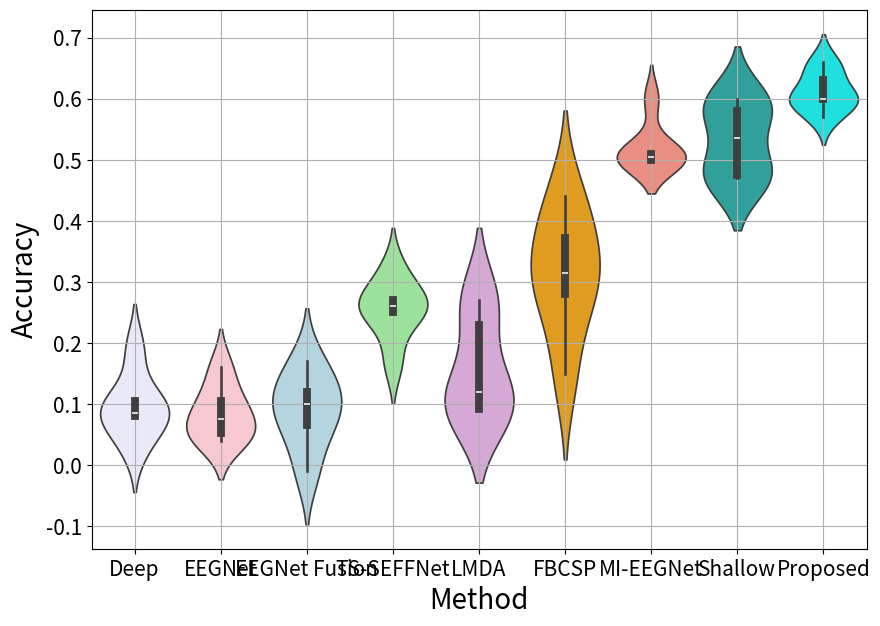

Recreate this plot in Python.
import seaborn as sns
import matplotlib.pyplot as plt
import numpy as np
import pandas as pd

#ASU
fbcsp = [0.32,	0.27,	0.31,	0.15,	0.39,	0.44]
deep = [0.03,	0.09,	0.19,	0.08,	0.08,	0.11]
shallow = [0.49,	0.58,	0.58,	0.47,	0.60,	0.47]
eegnet = [0.09,	0.06,	0.16,	0.05,	0.04,	0.11]
eegnetfusion = [0.06,	0.08,	0.17,	0.12,	-0.01,	0.12]
mieegnet = [0.51,	0.50,	0.51,	0.50,	0.50,	0.60]
tssefnet = [0.17,	0.25,	0.32,	0.25,	0.27,	0.27]
lmda= [0.09,	0.14,	0.27,	0.10,	0.09,	0.26]
proposed= [0.60,	0.60,	0.60,	0.57,	0.64,	0.66]

# fill with colors F-Measure dataset 3
colors = ['lavender', 'pink', 'lightblue', 'lightgreen', 'plum', 'orange', 'salmon', 'lightseagreen', 'cyan'] #'orange', lightblue
all_data = [deep, eegnet, eegnetfusion, tssefnet, lmda, fbcsp, mieegnet, shallow, proposed]
labels = ['Deep', 'EEGNet', 'EEGNet Fusion', 'TS-SEFFNet', 'LMDA', 'FBCSP', 'MI-EEGNet', 'Shallow', 'Proposed']

# Create a DataFrame for seaborn
data = pd.DataFrame({
    'Method': np.repeat(labels, [len(deep), len(eegnet), len(eegnetfusion), len(tssefnet), len(lmda), len(fbcsp), len(mieegnet), len(shallow), len(proposed)]),
    'Accuracy': deep + eegnet + eegnetfusion + tssefnet + lmda + fbcsp + mieegnet + shallow + proposed
})

# Plotting the violin plot
plt.figure(figsize=(10, 7))
sns.violinplot(x='Method', y='Accuracy', data=data, palette=['lavender', 'pink', 'lightblue', 'lightgreen', 'plum', 'orange', 'salmon', 'lightseagreen', 'cyan'])

# Add labels and customize ticks
plt.grid(True)
plt.xlabel('Method', fontsize=20)
plt.ylabel('Accuracy', fontsize=20)
plt.xticks(fontsize=15)
plt.yticks(fontsize=15)

# Show the plot
plt.show()

